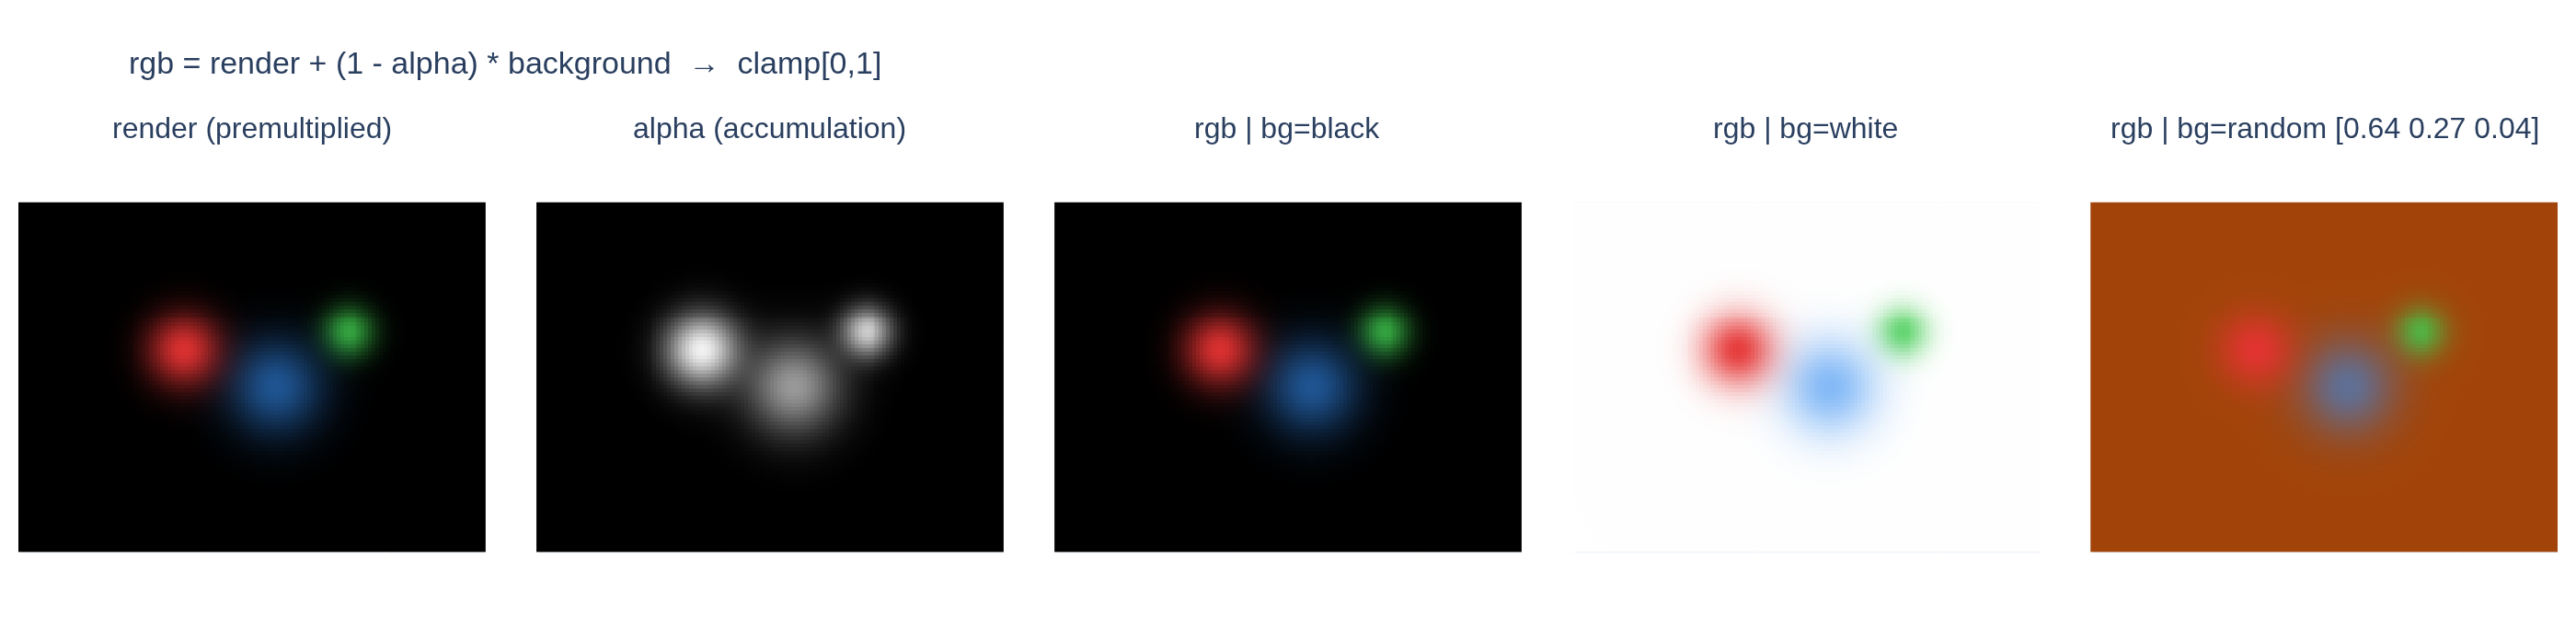

This chart was generated by the following Python code:
# %% [markdown]
# # Splatfacto: 최종 RGB 합성 — `rgb = render + (1 - alpha) * background`
#
# `SplatfactoModel.get_outputs()`에서 gsplat의 `rasterization()`은 두 가지를 돌려준다:
#
# - `render`: 가우시안들을 앞에서 뒤로(front-to-back) 알파 블렌딩한 **premultiplied** 색.
#   배경이 아직 섞이지 않은 상태라서, 아무 가우시안도 덮지 않은 픽셀은 그냥 0이다.
# - `alpha`: 픽셀별 누적 불투명도(accumulation). $\alpha \in [0, 1]$.
#
# 최종 RGB는 알파 합성(over 연산)으로 만든다 (splatfacto.py 582–584행):
#
# ```python
# background = self._get_background_color()
# rgb = render[:, ..., :3] + (1 - alpha) * background
# rgb = torch.clamp(rgb, 0.0, 1.0)
# ```
#
# 수식으로 쓰면 픽셀마다
#
# $$\mathrm{rgb} = \underbrace{\sum_i c_i\,\alpha_i \prod_{j<i}(1-\alpha_j)}_{\text{render (premultiplied)}} \;+\; \Big(1-\underbrace{\sum_i \alpha_i \prod_{j<i}(1-\alpha_j)}_{\alpha}\Big)\cdot \mathrm{bg}$$
#
# 즉 **가우시안이 커버하지 못한(alpha가 낮은) 영역은 배경색이 그대로 비쳐 보인다.**
# 학습 시 `background_color="random"`이면 매 스텝 다른 배경이 들어가서,
# 모델이 "빈 공간을 반투명 가우시안으로 대충 채우는" 꼼수를 못 쓰게 만든다.

# %%
# 필요 패키지: numpy, plotly, kaleido(정적 이미지 저장용)
import os

import numpy as np
import plotly.graph_objects as go
from plotly.subplots import make_subplots


def _show(fig):
    try:
        from IPython import get_ipython

        if get_ipython() is not None:  # VSCode 셀/Jupyter에서만 렌더링
            fig.show()
    except ImportError:
        pass


HERE = os.path.dirname(os.path.abspath(__file__))
rng = np.random.default_rng(0)

# %% [markdown]
# ## 1. 장난감 렌더러: 가우시안 2D 스플랫을 front-to-back 합성
#
# 실제 rasterization을 흉내 내서, 2D 가우시안 몇 개를 앞에서 뒤로 합성해
# `render`(premultiplied 색)와 `alpha`(누적 불투명도)를 만든다.
#
# $$T_0 = 1,\quad \mathrm{render} \mathrel{+}= c_i\,\alpha_i\,T,\quad T \mathrel{*}= (1-\alpha_i)$$
#
# 최종 $\alpha = 1 - T$ (T는 남은 투과율).

# %%
H, W = 96, 128
yy, xx = np.mgrid[0:H, 0:W].astype(np.float64)

# (중심x, 중심y, 반경, 불투명도, RGB색) — 앞에서 뒤 순서
gaussians = [
    (45, 40, 14, 0.95, np.array([0.90, 0.20, 0.20])),  # 빨강, 거의 불투명
    (70, 50, 18, 0.60, np.array([0.20, 0.55, 0.95])),  # 파랑, 반투명
    (90, 35, 10, 0.80, np.array([0.25, 0.80, 0.30])),  # 초록
]

render = np.zeros((H, W, 3))  # premultiplied 색 (배경 미포함)
T = np.ones((H, W, 1))  # 투과율(transmittance)

for cx, cy, r, opac, color in gaussians:
    g = np.exp(-((xx - cx) ** 2 + (yy - cy) ** 2) / (2 * (r / 2) ** 2))
    a_i = (opac * g)[..., None]  # 픽셀별 알파 기여
    render += color * a_i * T  # c_i * alpha_i * prod(1-alpha_j)
    T *= 1 - a_i

alpha = 1 - T  # 누적 불투명도 = rasterization이 돌려주는 alpha

print("render(premultiplied) 범위:", render.min().round(3), "~", render.max().round(3))
print("alpha 범위:", alpha.min().round(3), "~", alpha.max().round(3))
print("커버 안 된 구석 픽셀 (0,0): render =", render[0, 0].round(4), ", alpha =", alpha[0, 0, 0].round(4))
# 출력: render(premultiplied) 범위: 0.0 ~ 0.855
# 출력: alpha 범위: 0.0 ~ 0.95
# 출력: 커버 안 된 구석 픽셀 (0,0): render = [0. 0. 0.] , alpha = 0.0

# %% [markdown]
# 커버되지 않은 픽셀은 `render = (0,0,0)`, `alpha = 0` — 배경을 섞기 전에는 그냥 검다.

# %% [markdown]
# ## 2. splatfacto의 합성 공식 적용: 배경색별 비교
#
# `_get_background_color()`가 주는 배경(black / white / random)에 대해
# $\mathrm{rgb} = \mathrm{render} + (1-\alpha)\cdot\mathrm{bg}$ 를 적용하고 [0, 1]로 clamp한다.

# %%
def composite(render, alpha, background):
    """splatfacto.py 583–584행과 동일한 연산."""
    rgb = render + (1 - alpha) * background  # background: (3,) — 브로드캐스트
    return np.clip(rgb, 0.0, 1.0)  # torch.clamp(rgb, 0.0, 1.0)


backgrounds = {
    "black": np.zeros(3),
    "white": np.ones(3),
    "random": rng.random(3),  # 학습 기본값: 매 스텝 랜덤
}

composited = {name: composite(render, alpha, bg) for name, bg in backgrounds.items()}

for name, bg in backgrounds.items():
    out = composited[name]
    print(f"bg={name} {bg.round(3)}: 구석 픽셀(미커버) rgb = {out[0, 0].round(3)}")
# 출력: bg=black [0. 0. 0.]: 구석 픽셀(미커버) rgb = [0. 0. 0.]
# 출력: bg=white [1. 1. 1.]: 구석 픽셀(미커버) rgb = [1. 1. 1.]
# 출력: bg=random [0.637 0.27  0.041]: 구석 픽셀(미커버) rgb = [0.637 0.27  0.041]

# %% [markdown]
# 미커버 픽셀($\alpha=0$)의 최종색이 **정확히 배경색**이 되는 것을 확인할 수 있다.
# 반대로 $\alpha \approx 1$인 픽셀은 배경이 거의 안 섞인다.

# %% [markdown]
# ## 3. 픽셀 하나로 보는 수치 예제
#
# 반투명 파랑 가우시안의 가장자리 픽셀($\alpha = 0.3$)을 예로 들면:

# %%
r_pix = np.array([0.06, 0.165, 0.285])  # premultiplied: c * alpha = (0.2,0.55,0.95)*0.3
a_pix = 0.3
for name, bg in backgrounds.items():
    out = np.clip(r_pix + (1 - a_pix) * bg, 0, 1)
    print(f"alpha=0.3, bg={name}: rgb = {out.round(3)}  (배경 기여 {(1 - a_pix) * 100:.0f}%)")
# 출력: alpha=0.3, bg=black: rgb = [0.06  0.165 0.285]  (배경 기여 70%)
# 출력: alpha=0.3, bg=white: rgb = [0.76  0.865 0.985]  (배경 기여 70%)
# 출력: alpha=0.3, bg=random: rgb = [0.506 0.354 0.314]  (배경 기여 70%)

# %% [markdown]
# ## 4. clamp가 필요한 이유
#
# SH 평가로 나온 색은 이론상 [0,1]을 벗어날 수 있어서(음수·1 초과),
# 합성 후 `torch.clamp(rgb, 0.0, 1.0)`으로 잘라 유효한 이미지로 만든다.

# %%
hot = np.array([1.3, -0.1, 0.5])  # SH 평가가 만들 수 있는 범위 밖 색 (premultiplied 가정)
out = np.clip(hot + (1 - 0.9) * np.ones(3), 0, 1)
print("clamp 전:", (hot + 0.1 * np.ones(3)).round(3), "-> clamp 후:", out.round(3))
# 출력: clamp 전: [ 1.4  0.   0.6] -> clamp 후: [1.  0.  0.6]

# %% [markdown]
# ## 5. 시각화
#
# 왼쪽부터: premultiplied `render`, `alpha` 맵, 그리고 배경 3종으로 합성한 최종 `rgb`.
# 가우시안이 없는 영역이 배경색으로 채워지는 것이 핵심이다.

# %%
fig = make_subplots(
    rows=1,
    cols=5,
    subplot_titles=[
        "render (premultiplied)",
        "alpha (accumulation)",
        "rgb | bg=black",
        "rgb | bg=white",
        f"rgb | bg=random {backgrounds['random'].round(2)}",
    ],
    horizontal_spacing=0.02,
)


def to_img(arr):
    return (np.clip(arr, 0, 1) * 255).astype(np.uint8)


fig.add_trace(go.Image(z=to_img(render)), row=1, col=1)
fig.add_trace(go.Image(z=to_img(np.repeat(alpha, 3, axis=-1))), row=1, col=2)
fig.add_trace(go.Image(z=to_img(composited["black"])), row=1, col=3)
fig.add_trace(go.Image(z=to_img(composited["white"])), row=1, col=4)
fig.add_trace(go.Image(z=to_img(composited["random"])), row=1, col=5)

fig.update_xaxes(showticklabels=False)
fig.update_yaxes(showticklabels=False)
fig.update_layout(
    title_text="rgb = render + (1 - alpha) * background  →  clamp[0,1]",
    width=1400,
    height=340,
    margin=dict(l=10, r=10, t=80, b=10),
    font=dict(size=12),
)
_show(fig)

png_path = os.path.join(HERE, "expy.png")
fig.write_image(png_path, scale=2)
print("saved:", png_path)
# 출력: saved: .../fm-2/splatfacto/.fm/hints/c0240027-1c75-4fbb-9ea7-bcc388b152b3/expy.png

# %% [markdown]
# ## 정리
#
# - `rasterization()`의 `render`는 배경이 빠진 premultiplied 색, `alpha`는 누적 불투명도.
# - 최종 RGB는 $\mathrm{rgb} = \mathrm{render} + (1-\alpha)\cdot\mathrm{bg}$ 로 알파 합성 후 [0,1] clamp.
# - $\alpha$가 낮은(가우시안이 못 덮은) 영역은 배경색으로 채워지고,
#   학습 시 랜덤 배경은 모델이 배경색에 과적합하는 것을 막는다.
